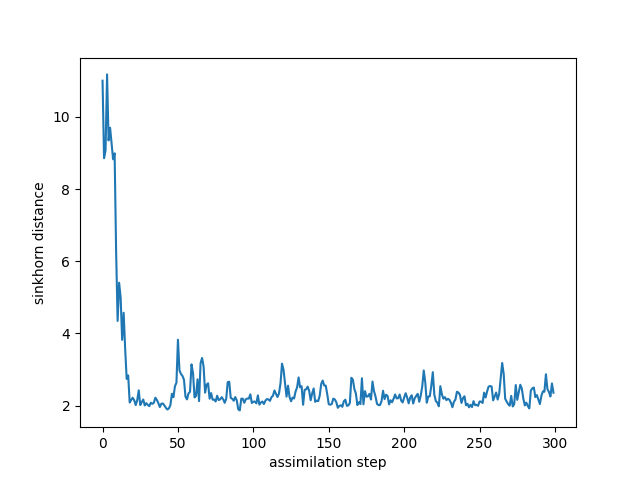

Values plotted in this chart, from the file beside it:
time, sinkhorn_div
0, 11
1, 8.857
2, 9.075
3, 11.18
4, 9.348
5, 9.7
6, 9.273
7, 8.824
8, 8.99
9, 6.273
10, 4.347
11, 5.406
12, 4.993
13, 3.823
14, 4.574
15, 3.571
16, 2.743
17, 2.839
18, 2.088
19, 2.16
20, 2.219
21, 2.149
22, 2.016
23, 2.152
24, 2.424
25, 2.018
26, 2.099
27, 2.171
28, 2.006
29, 2.07
30, 2.021
31, 1.987
32, 2.082
33, 2.051
34, 2.078
35, 2.221
36, 2.159
37, 2.071
38, 1.962
39, 2.056
40, 2.06
41, 2.008
42, 1.942
43, 1.894
44, 1.925
45, 2.017
46, 2.33
47, 2.235
48, 2.537
49, 2.636
50, 3.826
51, 2.98
52, 2.877
53, 2.824
54, 2.718
55, 2.25
56, 2.175
57, 2.339
58, 2.384
59, 3.144
... 240 more rows
